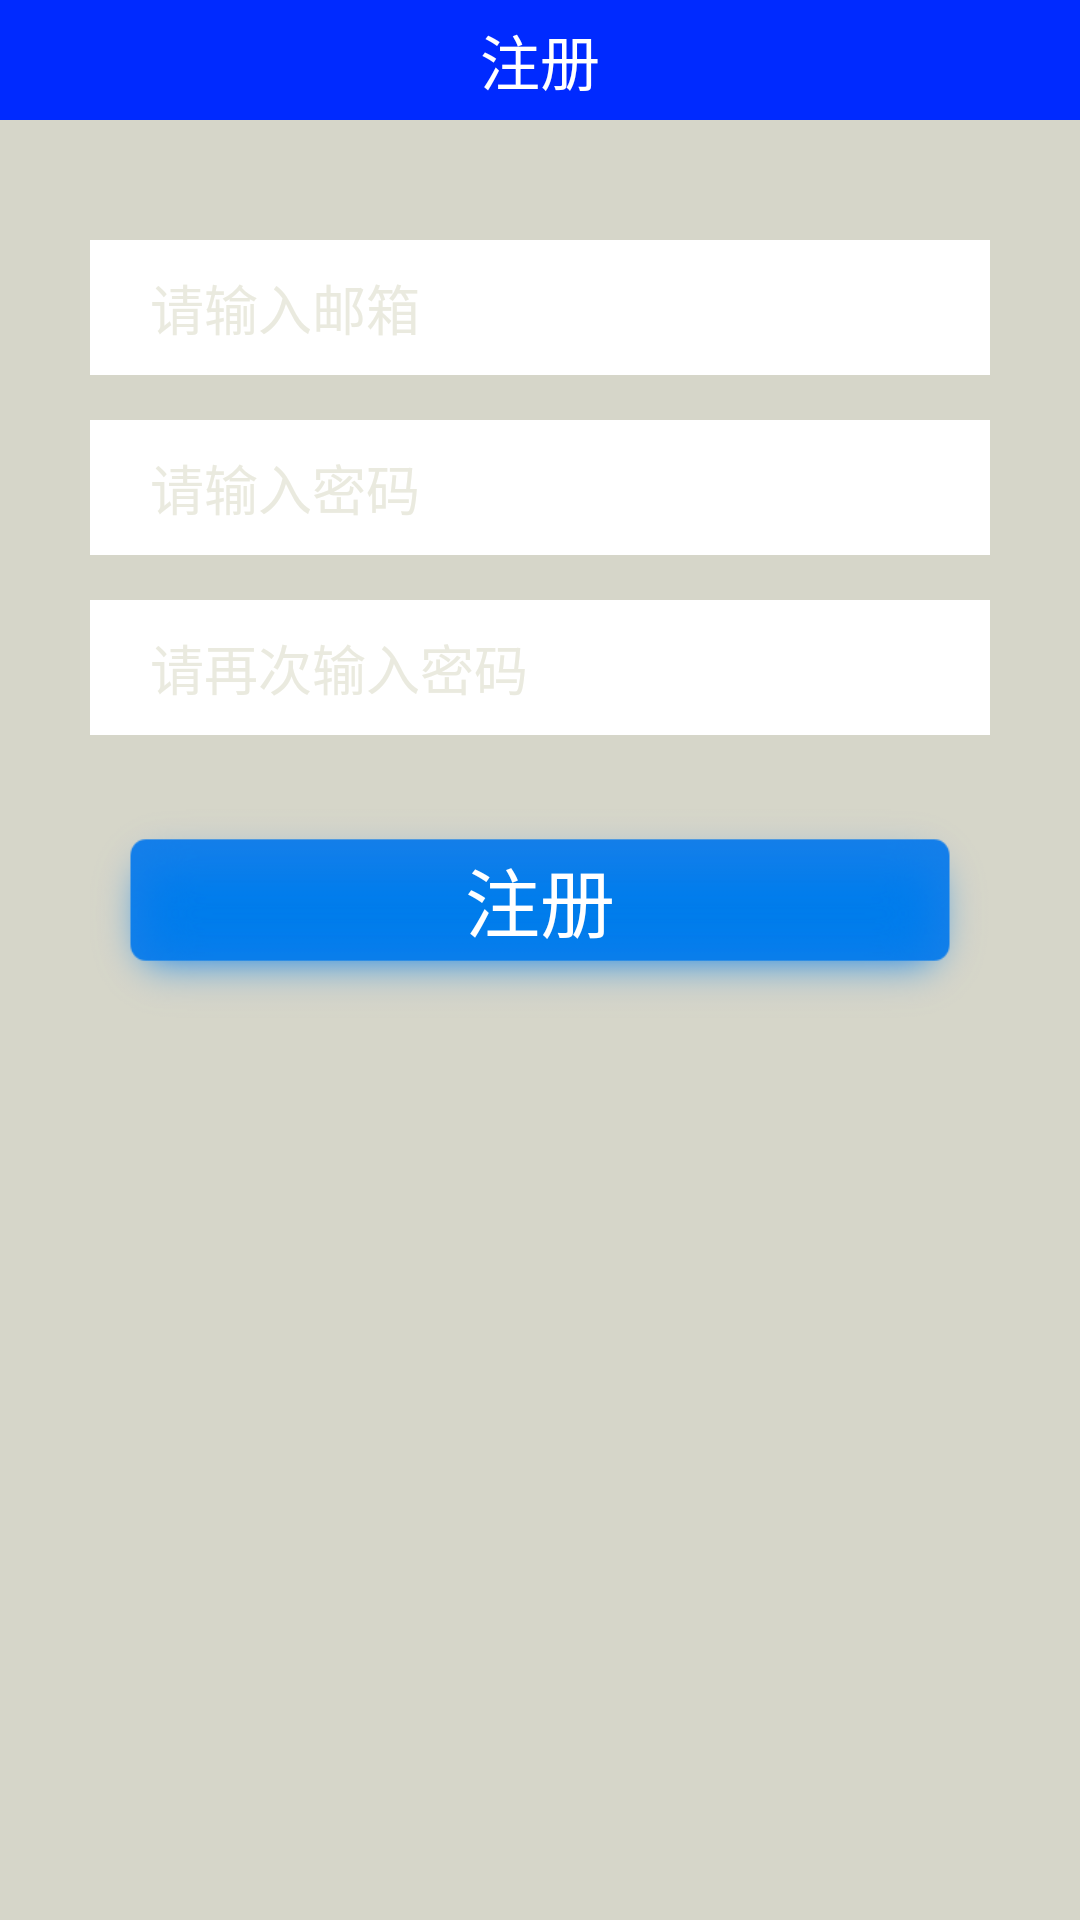

The Android layout XML behind this screen, and the referenced resources:
<!-- AndroidManifest.xml: application theme AppTheme -->
<!-- res/layout/activity_login.xml -->
<?xml version="1.0" encoding="utf-8"?>
<RelativeLayout
    xmlns:android="http://schemas.android.com/apk/res/android"
    xmlns:tools="http://schemas.android.com/tools"
    android:id="@+id/activity_login"
    android:layout_width="match_parent"
    android:background="#d6d6c9"
    android:layout_height="match_parent"
    tools:context="com.zhouqi.ncist.nbanewsclient.View.MFragment.LoginAndLoad.LoginActivity">

    <LinearLayout
        android:id="@+id/ll_login_title"
        android:background="#002aff"
        android:layout_width="match_parent"
        android:layout_height="40dp">
        <ImageView
            android:layout_gravity="center"
            android:layout_margin="3dp"
            android:padding="3dp"
            android:src="@mipmap/nba_logo"
            android:layout_width="40dp"
            android:layout_height="40dp"/>
        <TextView
            android:textSize="20dp"
            android:gravity="center"
            android:text="注册"
            android:textColor="#fff"
            android:layout_gravity="center"
            android:layout_width="wrap_content"
            android:layout_height="wrap_content"
            android:layout_weight="1"/>
        <ImageView
            android:padding="3dp"
            android:layout_margin="3dp"
            android:src="@mipmap/mine_head"
            android:layout_width="40dp"
            android:layout_height="40dp"/>
    </LinearLayout>

    <LinearLayout
        android:id="@+id/ll_login_username"
        android:background="#fff"
        android:layout_marginTop="40dp"
        android:layout_width="300dp"
        android:layout_height="45dp"
        android:orientation="horizontal"
        android:gravity="center"
        android:layout_below="@+id/ll_login_title"
        android:layout_centerHorizontal="true">
        <ImageView
            android:layout_margin="10dp"
            android:layout_weight="0"
            android:background="@mipmap/nba_logo"
            android:layout_width="wrap_content"
            android:layout_height="wrap_content"/>
        <EditText
            android:id="@+id/et_login_username"
            android:maxLength="20"
            android:background="@null"
            android:singleLine="true"
            android:textColorHint="#eaeadf"
            android:hint="请输入邮箱"
            android:layout_weight="1"
            android:layout_width="wrap_content"
            android:layout_height="wrap_content"/>
    </LinearLayout>

    <LinearLayout
        android:id="@+id/ll_login_password1"
        android:background="#fff"
        android:layout_marginTop="15dp"
        android:layout_width="300dp"
        android:layout_height="45dp"
        android:orientation="horizontal"
        android:gravity="center"
        android:layout_below="@+id/ll_login_username"
        android:layout_centerHorizontal="true">
        <ImageView
            android:layout_margin="10dp"
            android:layout_weight="0"
            android:background="@mipmap/nba_logo"
            android:layout_width="wrap_content"
            android:layout_height="wrap_content"/>
        <EditText
            android:password="true"
            android:id="@+id/et_login__first_password"
            android:maxLength="20"
            android:background="@null"
            android:singleLine="true"
            android:textColorHint="#eaeadf"
            android:hint="请输入密码"
            android:layout_weight="1"
            android:layout_width="wrap_content"
            android:layout_height="wrap_content"/>
    </LinearLayout>

    <LinearLayout
        android:id="@+id/ll_login_password2"
        android:background="#fff"
        android:layout_marginTop="15dp"
        android:layout_width="300dp"
        android:layout_height="45dp"
        android:orientation="horizontal"
        android:gravity="center"
        android:layout_below="@+id/ll_login_password1"
        android:layout_centerHorizontal="true">
        <ImageView
            android:layout_margin="10dp"
            android:layout_weight="0"
            android:background="@mipmap/nba_logo"
            android:layout_width="wrap_content"
            android:layout_height="wrap_content"/>
        <EditText
            android:password="true"
            android:id="@+id/et_login__second_password"
            android:maxLength="20"
            android:background="@null"
            android:singleLine="true"
            android:textColorHint="#eaeadf"
            android:hint="请再次输入密码"
            android:layout_weight="1"
            android:layout_width="wrap_content"
            android:layout_height="wrap_content"/>
    </LinearLayout>
    <Button
        android:id="@+id/bt_login"
        android:textColor="#fff"
        android:textSize="25dp"
        android:text="注册"
        android:background="@drawable/login_selector"
        android:layout_marginTop="15dp"
        android:layout_width="300dp"
        android:layout_height="80dp"
        android:layout_below="@+id/ll_login_password2"
        android:layout_centerHorizontal="true"/>
</RelativeLayout>
<!-- resources referenced by this layout -->
<resources>
  <!-- drawable login_selector (drawable) -->
  <?xml version="1.0" encoding="utf-8"?>
  <selector xmlns:android="http://schemas.android.com/apk/res/android">
      <item android:drawable="@drawable/login_01" android:state_enabled="false"></item>
      <item android:drawable="@drawable/login_press" android:state_pressed="true"></item>
      <item android:drawable="@drawable/login_02" android:state_enabled="true"></item>
  </selector>
  <style name="AppTheme" parent="Theme.AppCompat.Light.NoActionBar">
          
          <item name="colorPrimary">@color/colorPrimary</item>
          <item name="colorPrimaryDark">@color/colorPrimaryDark</item>
          <item name="colorAccent">@color/colorAccent</item>
      </style>
  <!-- drawable login_01: png bitmap (drawable, 7723 bytes) -->
  <!-- drawable login_press: png bitmap (drawable, 10695 bytes) -->
  <!-- drawable login_02: png bitmap (drawable, 19212 bytes) -->
  <color name="colorPrimary">#3F51B5</color>
  <color name="colorPrimaryDark">#303F9F</color>
  <color name="colorAccent">#FF4081</color>
</resources>
